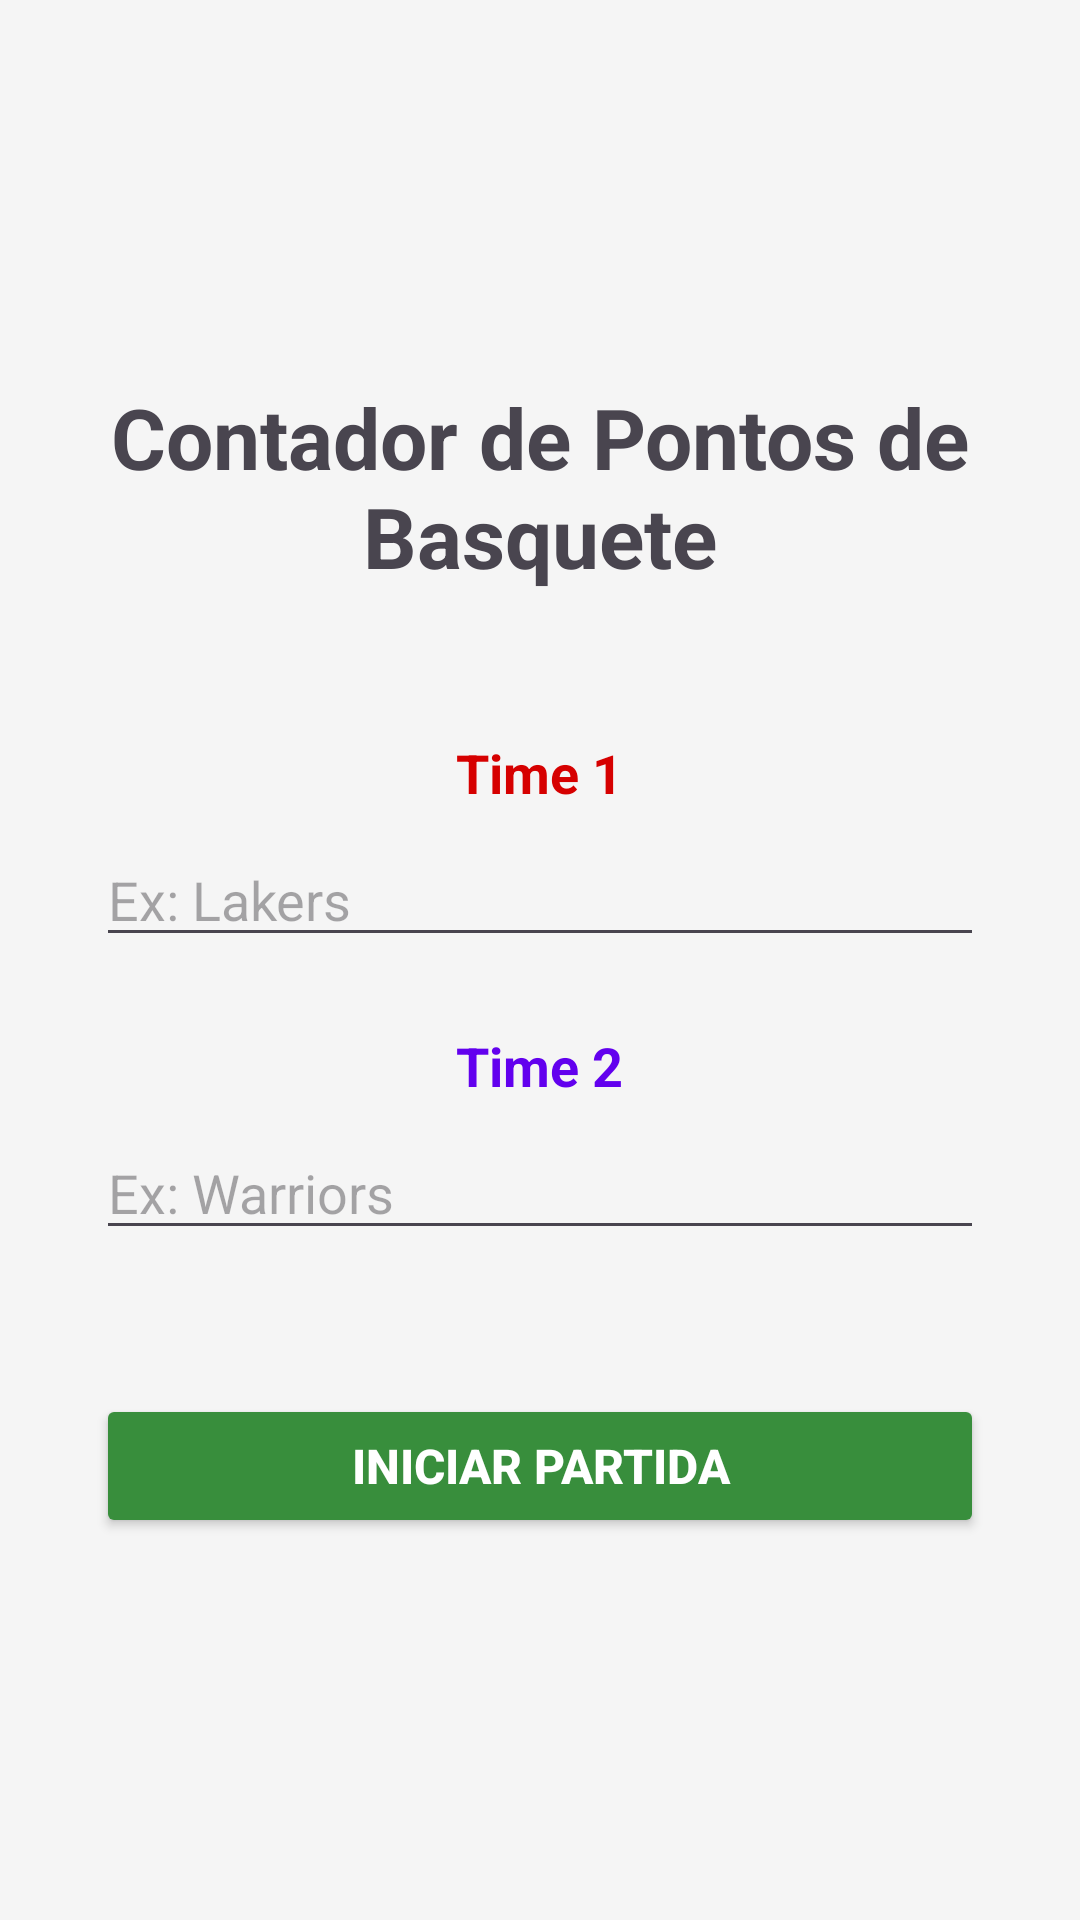

Produce the Android XML layout that renders to this screen, including the resource entries it uses.
<!-- AndroidManifest.xml: application theme Theme.AppHub -->
<!-- res/layout/layout_placar_cadastro.xml -->
<?xml version="1.0" encoding="utf-8"?>
<ScrollView xmlns:android="http://schemas.android.com/apk/res/android"
    android:id="@+id/placarCadastroScrollView"
    android:layout_width="match_parent"
    android:layout_height="match_parent"
    android:fillViewport="true">

    <LinearLayout
        android:layout_width="match_parent"
        android:layout_height="wrap_content"
        android:orientation="vertical"
        android:gravity="center"
        android:padding="@dimen/padding_xlarge">

        <TextView
            android:layout_width="wrap_content"
            android:layout_height="wrap_content"
            android:text="@string/titulo_cadastro_placar"
            android:textAlignment="center"
            android:textSize="@dimen/text_title"
            android:textStyle="bold"
            android:layout_marginBottom="48dp"/>

        <TextView
            android:layout_width="wrap_content"
            android:layout_height="wrap_content"
            android:text="@string/label_time1"
            android:textSize="18sp"
            android:textStyle="bold"
            android:textColor="@color/placar_time_a"/>

        <EditText
            android:id="@+id/editNomeTimeA"
            android:layout_width="match_parent"
            android:layout_height="wrap_content"
            android:hint="@string/hint_time1"
            android:inputType="text"
            android:layout_marginBottom="@dimen/padding_large"
            android:layout_marginTop="@dimen/padding_small"/>

        <TextView
            android:layout_width="wrap_content"
            android:layout_height="wrap_content"
            android:text="@string/label_time2"
            android:textSize="18sp"
            android:textStyle="bold"
            android:textColor="@color/placar_time_b"/>

        <EditText
            android:id="@+id/editNomeTimeB"
            android:layout_width="match_parent"
            android:layout_height="wrap_content"
            android:hint="@string/hint_time2"
            android:inputType="text"
            android:layout_marginBottom="48dp"
            android:layout_marginTop="@dimen/padding_small"/>

        <Button
            android:id="@+id/btnIniciar"
            android:layout_width="match_parent"
            android:layout_height="wrap_content"
            android:text="@string/btn_iniciar_partida"
            android:textColor="@color/white"
            android:backgroundTint="@color/placar_botao_iniciar"
            android:textSize="@dimen/text_button"
            android:textStyle="bold"/>

    </LinearLayout>
</ScrollView>
<!-- resources referenced by this layout -->
<resources>
  <color name="placar_botao_iniciar">#FF388E3C</color>
  <color name="placar_time_a">#FFD60000</color>
  <color name="placar_time_b">#FF6200EE</color>
  <color name="white">#FFFFFFFF</color>
  <dimen name="padding_large">24dp</dimen>
  <dimen name="padding_small">8dp</dimen>
  <dimen name="padding_xlarge">32dp</dimen>
  <dimen name="text_button">16sp</dimen>
  <dimen name="text_title">28sp</dimen>
  <string name="btn_iniciar_partida">Iniciar Partida</string>
  <string name="hint_time1">Ex: Lakers</string>
  <string name="hint_time2">Ex: Warriors</string>
  <string name="label_time1">Time 1</string>
  <string name="label_time2">Time 2</string>
  <string name="titulo_cadastro_placar">Contador de Pontos de Basquete</string>
  <style name="Theme.AppHub" parent="Base.Theme.AppHub" />
  <style name="Base.Theme.AppHub" parent="Theme.Material3.DayNight.NoActionBar">
          <item name="colorPrimary">@color/hub_primary</item>
          <item name="colorPrimaryDark">@color/hub_primary_dark</item>
          <item name="colorAccent">@color/hub_accent</item>
          <item name="android:statusBarColor">@android:color/transparent</item>
          <item name="android:navigationBarColor">@android:color/transparent</item>
          <item name="android:windowBackground">@color/hub_background_light</item>
      </style>
  <color name="hub_primary">#FF1565C0</color>
  <color name="hub_primary_dark">#FF0D47A1</color>
  <color name="hub_accent">#FF42A5F5</color>
  <color name="hub_background_light">#FFF5F5F5</color>
</resources>
